4-way image classification set "classifier_dataset" from GitHub (sarfrazkhan66003/-OralScan-AI-Oral-Cancer-Detection-System); label vocabulary: cancer, leukoplakia, leukoplakia-like, normal.

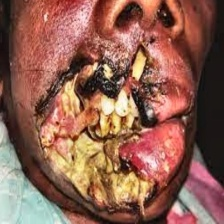
Label: cancer

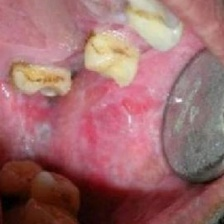
Label: leukoplakia-like

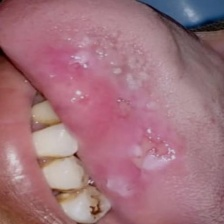
Label: cancer

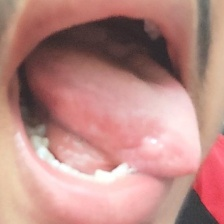
Label: normal

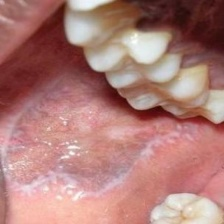
Label: leukoplakia-like

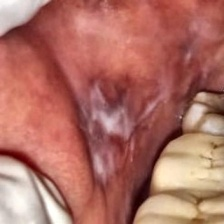
Label: leukoplakia
